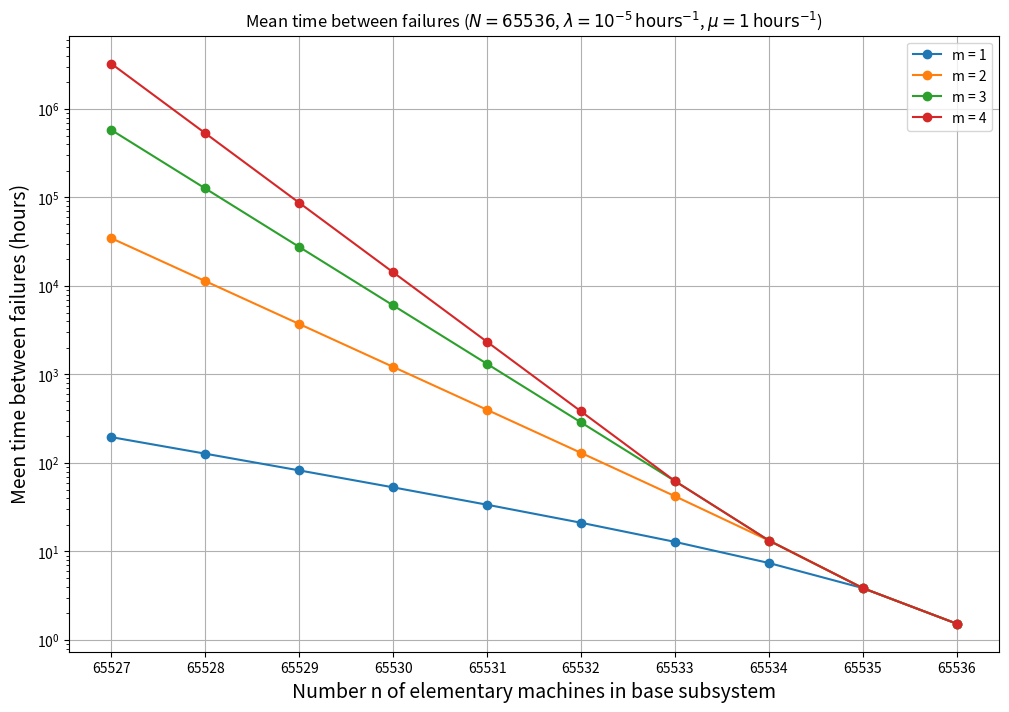

Reproduce this figure in Python.
import matplotlib.pyplot as plt

# Данные
data = {
    'n': [65527, 65528, 65529, 65530, 65531, 65532, 65533, 65534, 65535, 65536],
    'm_1': [195.758894, 127.274931, 82.400717, 52.996366, 33.728518, 21.102635, 12.828979, 7.407215, 3.854244, 1.525879],
    'm_2': [34613.423871, 11340.069130, 3714.960250, 1216.688151, 398.147873, 129.955141, 42.081102, 13.288504, 3.854244, 1.525879],
    'm_3': [578047.053518, 126258.630920, 27577.918556, 6023.511417, 1315.402344, 286.998770, 62.358678, 13.288504, 3.854244, 1.525879],
    'm_4': [3241253.178324, 530973.742540, 86983.868503, 14249.664798, 2334.201336, 382.156369, 62.358678, 13.288504, 3.854244, 1.525879]
}

# Построение графика
plt.figure(figsize=(12, 8))
plt.plot(data['n'], data['m_1'], label='m = 1', marker='o')
plt.plot(data['n'], data['m_2'], label='m = 2', marker='o')
plt.plot(data['n'], data['m_3'], label='m = 3', marker='o')
plt.plot(data['n'], data['m_4'], label='m = 4', marker='o')

# Настройка графика
plt.xlabel('Number n of elementary machines in base subsystem', fontsize=14)
plt.ylabel('Meen time between failures (hours)', fontsize=14)
plt.title(r'Mean time between failures ($N = 65536$, $\lambda = 10^{-5} \, \text{hours}^{-1}$, $\mu = 1 \, \text{hours}^{-1}$)')
plt.yscale('log')  # Логарифмическая шкала для y-оси
plt.xticks(data['n'])  # Метки по горизонтальной оси
plt.legend()
plt.grid(True)
# Сохранение графика в файл
plt.savefig('theta_vs_n_2.3.png')
#plt.show()
